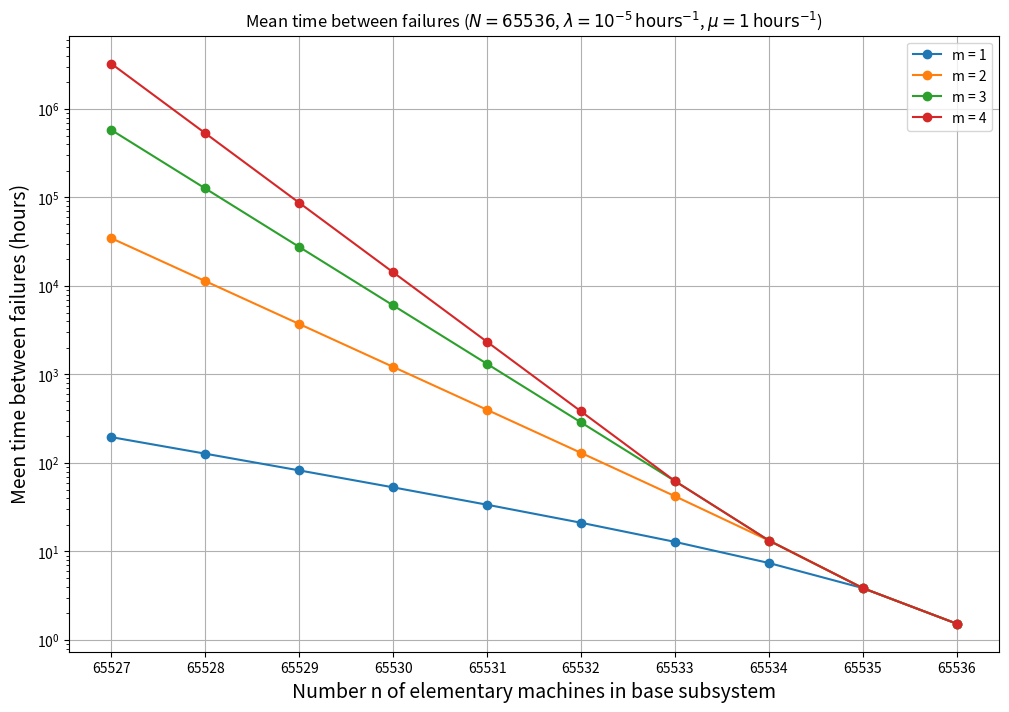

Reproduce this figure in Python.
import matplotlib.pyplot as plt

# Данные
data = {
    'n': [65527, 65528, 65529, 65530, 65531, 65532, 65533, 65534, 65535, 65536],
    'm_1': [195.758894, 127.274931, 82.400717, 52.996366, 33.728518, 21.102635, 12.828979, 7.407215, 3.854244, 1.525879],
    'm_2': [34613.423871, 11340.069130, 3714.960250, 1216.688151, 398.147873, 129.955141, 42.081102, 13.288504, 3.854244, 1.525879],
    'm_3': [578047.053518, 126258.630920, 27577.918556, 6023.511417, 1315.402344, 286.998770, 62.358678, 13.288504, 3.854244, 1.525879],
    'm_4': [3241253.178324, 530973.742540, 86983.868503, 14249.664798, 2334.201336, 382.156369, 62.358678, 13.288504, 3.854244, 1.525879]
}

# Построение графика
plt.figure(figsize=(12, 8))
plt.plot(data['n'], data['m_1'], label='m = 1', marker='o')
plt.plot(data['n'], data['m_2'], label='m = 2', marker='o')
plt.plot(data['n'], data['m_3'], label='m = 3', marker='o')
plt.plot(data['n'], data['m_4'], label='m = 4', marker='o')

# Настройка графика
plt.xlabel('Number n of elementary machines in base subsystem', fontsize=14)
plt.ylabel('Meen time between failures (hours)', fontsize=14)
plt.title(r'Mean time between failures ($N = 65536$, $\lambda = 10^{-5} \, \text{hours}^{-1}$, $\mu = 1 \, \text{hours}^{-1}$)')
plt.yscale('log')  # Логарифмическая шкала для y-оси
plt.xticks(data['n'])  # Метки по горизонтальной оси
plt.legend()
plt.grid(True)
# Сохранение графика в файл
plt.savefig('theta_vs_n_2.3.png')
#plt.show()
